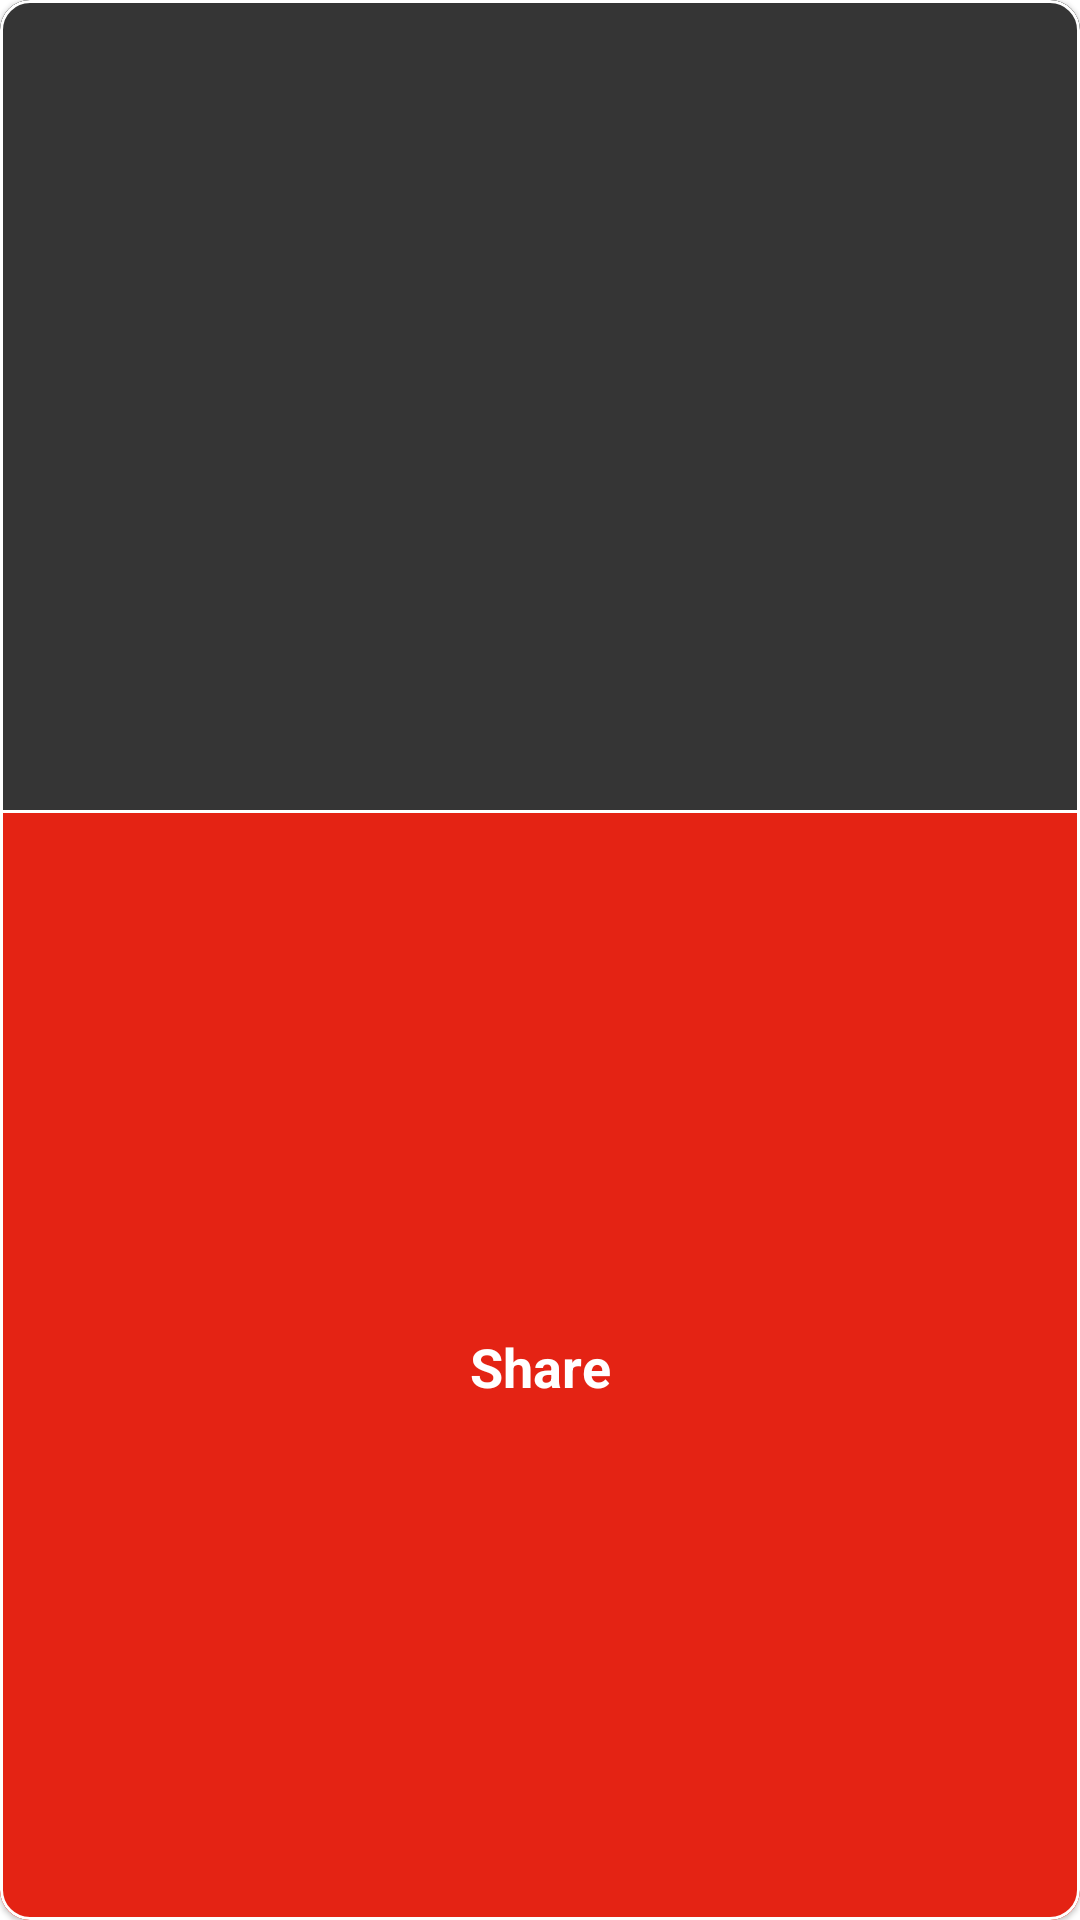

Produce the Android XML layout that renders to this screen, including the resource entries it uses.
<!-- AndroidManifest.xml: application theme Theme.TimePass -->
<!-- res/layout/sample_meme_layout.xml -->
<?xml version="1.0" encoding="utf-8"?>
<LinearLayout xmlns:android="http://schemas.android.com/apk/res/android"
    xmlns:app="http://schemas.android.com/apk/res-auto"
    android:layout_width="match_parent"
    android:layout_height="wrap_content"
    android:layout_margin="5dp"
    android:orientation="vertical">

    <com.google.android.material.card.MaterialCardView
        android:id="@+id/cardView"
        android:layout_width="match_parent"
        android:layout_height="match_parent"
        app:cardCornerRadius="10dp"
        app:layout_constraintBottom_toBottomOf="parent"
        app:layout_constraintEnd_toEndOf="parent"
        app:layout_constraintHorizontal_bias="0.5"
        app:layout_constraintStart_toStartOf="parent"
        app:layout_constraintTop_toTopOf="parent"
        app:strokeColor="@color/white"
        app:strokeWidth="1dp">

        <LinearLayout
            android:layout_width="match_parent"
            android:layout_height="match_parent"
            android:orientation="vertical">

            <ImageView
                android:id="@+id/memeImg"
                android:layout_width="match_parent"
                android:layout_height="270dp"
                android:background="#353535"
                android:src="@drawable/placeholder_dark" />

            <TextView
                android:id="@+id/share"
                android:layout_width="match_parent"
                android:layout_height="40dp"
                android:text="Share"
                android:layout_weight="1"
                android:textSize="18sp"
                android:layout_marginTop="1dp"
                android:background="#E42314"
                android:textColor="@color/white"
                android:textStyle="bold"
                android:layout_gravity="bottom"
                android:gravity="center"/>

        </LinearLayout>

    </com.google.android.material.card.MaterialCardView>


</LinearLayout>
<!-- resources referenced by this layout -->
<resources>
  <color name="white">#FFFFFFFF</color>
  <style name="Theme.TimePass" parent="Theme.MaterialComponents.DayNight.DarkActionBar">
          
          <item name="colorPrimary">#EE1A0A</item>
          <item name="colorPrimaryVariant">#CD1305</item>
          <item name="colorOnPrimary">@color/white</item>
          
          <item name="colorSecondary">@color/teal_200</item>
          <item name="colorSecondaryVariant">@color/teal_700</item>
          <item name="colorOnSecondary">@color/black</item>
          
          <item name="android:statusBarColor" tools:targetApi="l">?attr/colorPrimaryVariant</item>
          
      </style>
  <color name="teal_200">#FF03DAC5</color>
  <color name="teal_700">#FF018786</color>
  <color name="black">#FF000000</color>
</resources>
